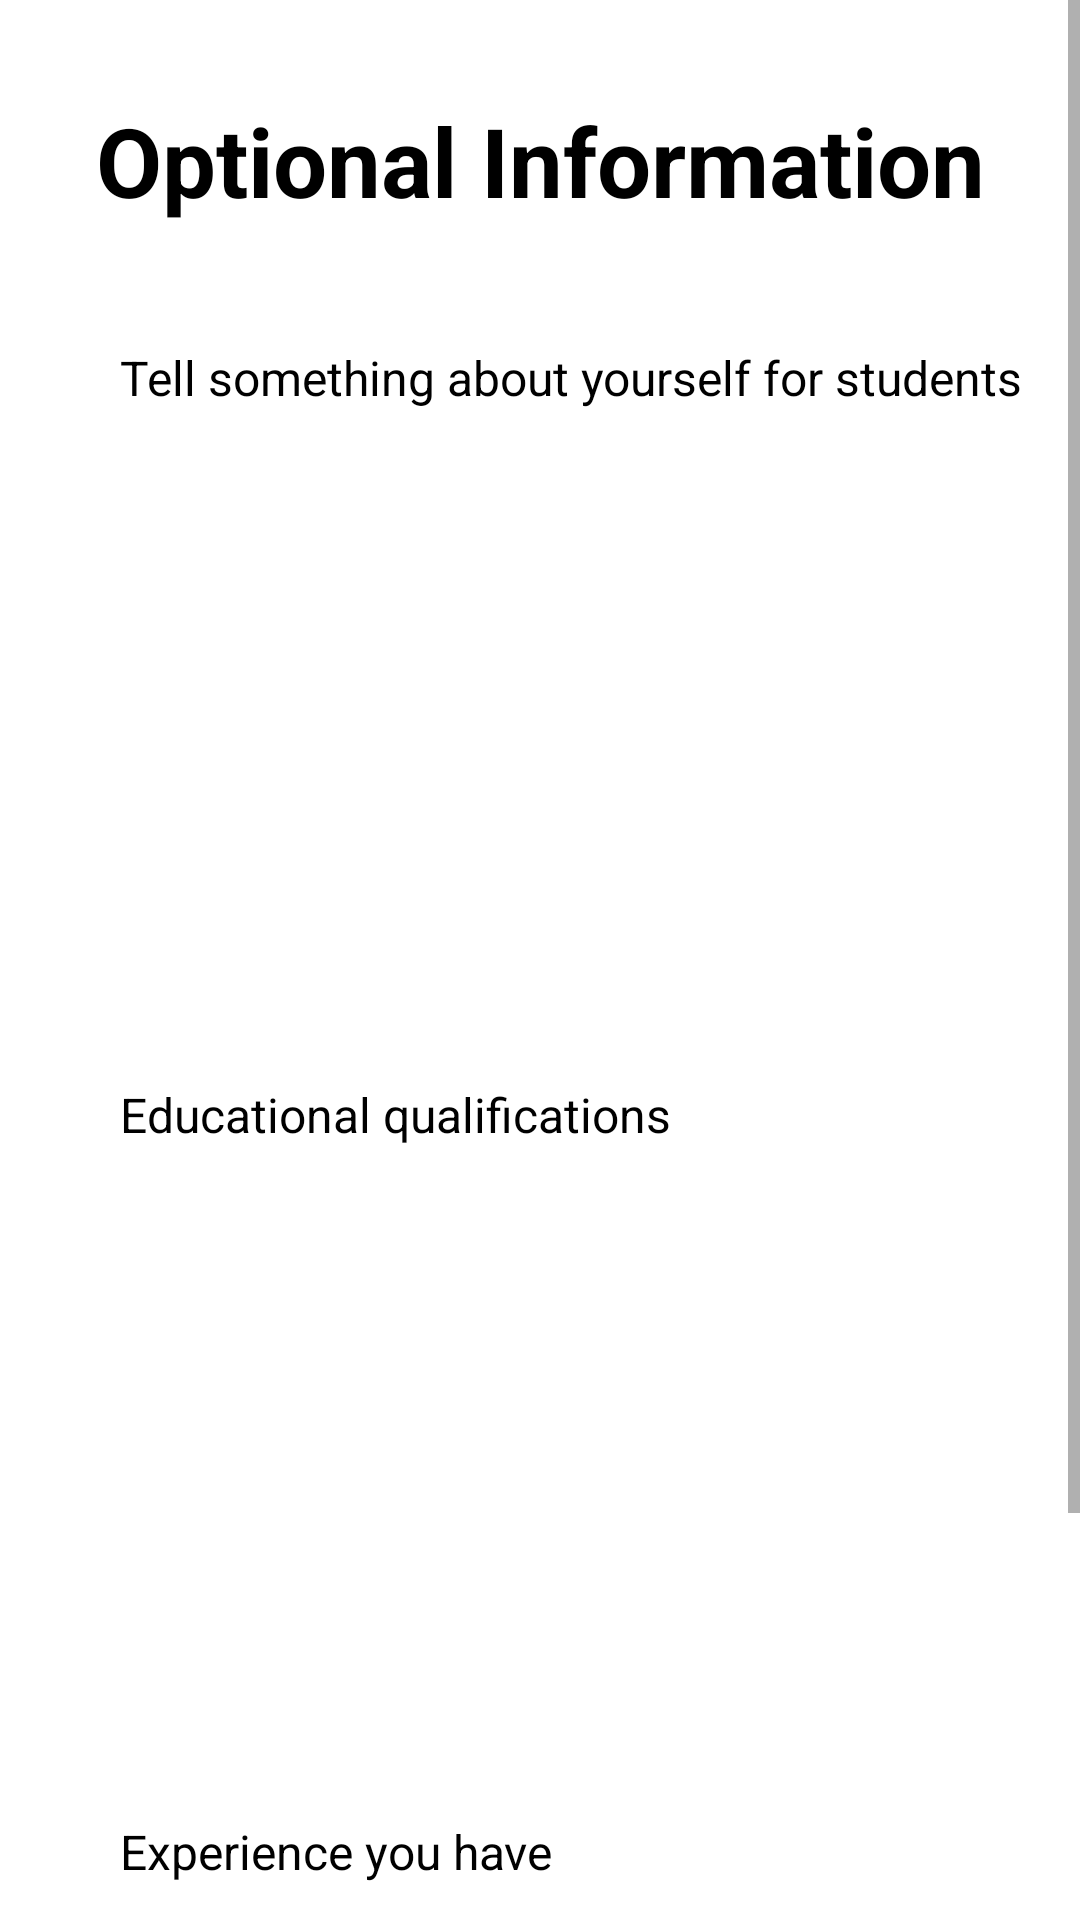

This screen was rendered from an Android layout file. Write that file and the resources it references.
<!-- AndroidManifest.xml: application theme Theme.TutorFinder -->
<!-- res/layout/tutor_reg_opt_fragment.xml -->
<?xml version="1.0" encoding="utf-8"?>
<ScrollView xmlns:android="http://schemas.android.com/apk/res/android"
    xmlns:app="http://schemas.android.com/apk/res-auto"
    android:layout_width="match_parent"
    android:layout_height="match_parent">

    <androidx.constraintlayout.widget.ConstraintLayout
        android:layout_width="match_parent"
        android:layout_height="wrap_content">

        <com.google.android.material.textview.MaterialTextView
            android:id="@+id/materialTextView3"
            android:layout_width="wrap_content"
            android:layout_height="wrap_content"
            android:layout_marginStart="32dp"
            android:layout_marginTop="32dp"
            android:text="@string/optional_info"
            android:textColor="@color/black"
            android:textSize="32sp"
            android:textStyle="bold"
            app:layout_constraintStart_toStartOf="parent"
            app:layout_constraintTop_toTopOf="parent" />

        <com.google.android.material.textview.MaterialTextView
            android:id="@+id/materialTextView8"
            android:layout_width="wrap_content"
            android:layout_height="wrap_content"
            android:layout_marginStart="40dp"
            android:layout_marginTop="40dp"
            android:text="@string/tell_us_about_you"
            android:textColor="@color/black"
            android:textSize="16sp"
            app:layout_constraintStart_toStartOf="parent"
            app:layout_constraintTop_toBottomOf="@+id/materialTextView3" />

        <com.google.android.material.textfield.TextInputEditText
            android:id="@+id/about_field"
            android:layout_width="0dp"
            android:layout_height="160dp"
            android:layout_marginTop="24dp"
            android:layout_marginEnd="40dp"
            android:background="@drawable/rounded_edit_text"
            android:backgroundTint="@color/grey_200"
            android:gravity="top"
            android:padding="16dp"
            app:layout_constraintEnd_toEndOf="parent"
            app:layout_constraintStart_toStartOf="@+id/materialTextView8"
            app:layout_constraintTop_toBottomOf="@+id/materialTextView8" />

        <com.google.android.material.textview.MaterialTextView
            android:id="@+id/materialTextView10"
            android:layout_width="wrap_content"
            android:layout_height="wrap_content"
            android:layout_marginStart="40dp"
            android:layout_marginTop="40dp"
            android:text="@string/education"
            android:textColor="@color/black"
            android:textSize="16sp"
            app:layout_constraintStart_toStartOf="parent"
            app:layout_constraintTop_toBottomOf="@+id/about_field" />

        <com.google.android.material.textfield.TextInputEditText
            android:id="@+id/education_field"
            android:layout_width="0dp"
            android:layout_height="160dp"
            android:layout_marginTop="24dp"
            android:layout_marginEnd="40dp"
            android:background="@drawable/rounded_edit_text"
            android:backgroundTint="@color/grey_200"
            android:gravity="top"
            android:padding="16dp"
            app:layout_constraintEnd_toEndOf="parent"
            app:layout_constraintStart_toStartOf="@+id/materialTextView10"
            app:layout_constraintTop_toBottomOf="@+id/materialTextView10" />

        <com.google.android.material.textview.MaterialTextView
            android:id="@+id/materialTextView11"
            android:layout_width="wrap_content"
            android:layout_height="wrap_content"
            android:layout_marginStart="40dp"
            android:layout_marginTop="40dp"
            android:text="@string/experience_you_have"
            android:textColor="@color/black"
            android:textSize="16sp"
            app:layout_constraintStart_toStartOf="parent"
            app:layout_constraintTop_toBottomOf="@+id/education_field" />

        <com.google.android.material.textfield.TextInputEditText
            android:id="@+id/experience_field"
            android:layout_width="0dp"
            android:layout_height="160dp"
            android:layout_marginTop="24dp"
            android:layout_marginEnd="40dp"
            android:background="@drawable/rounded_edit_text"
            android:backgroundTint="@color/grey_200"
            android:gravity="top"
            android:padding="16dp"
            app:layout_constraintEnd_toEndOf="parent"
            app:layout_constraintStart_toStartOf="@+id/materialTextView11"
            app:layout_constraintTop_toBottomOf="@+id/materialTextView11" />

    </androidx.constraintlayout.widget.ConstraintLayout>


</ScrollView>
<!-- resources referenced by this layout -->
<resources>
  <color name="black">#FF000000</color>
  <color name="grey_200">#EEEEEE</color>
  <string name="education">Educational qualifications</string>
  <string name="experience_you_have">Experience you have</string>
  <string name="optional_info">Optional Information</string>
  <string name="tell_us_about_you">Tell something about yourself for students</string>
  <style name="Theme.TutorFinder" parent="Theme.MaterialComponents.DayNight.NoActionBar">
          
          <item name="colorPrimary">@color/dark_blue</item>
          <item name="colorPrimaryVariant">@color/dark_blue</item>
          <item name="colorOnPrimary">@color/white</item>
          
          <item name="colorSecondary">@color/blue</item>
          <item name="colorSecondaryVariant">@color/blue</item>
          <item name="colorOnSecondary">@color/black</item>
          
          <item name="android:statusBarColor" tools:targetApi="l">?attr/colorPrimaryVariant</item>
          
      </style>
  <color name="dark_blue">#14274e</color>
  <color name="white">#FFFFFFFF</color>
  <color name="blue">#070d59</color>
</resources>
